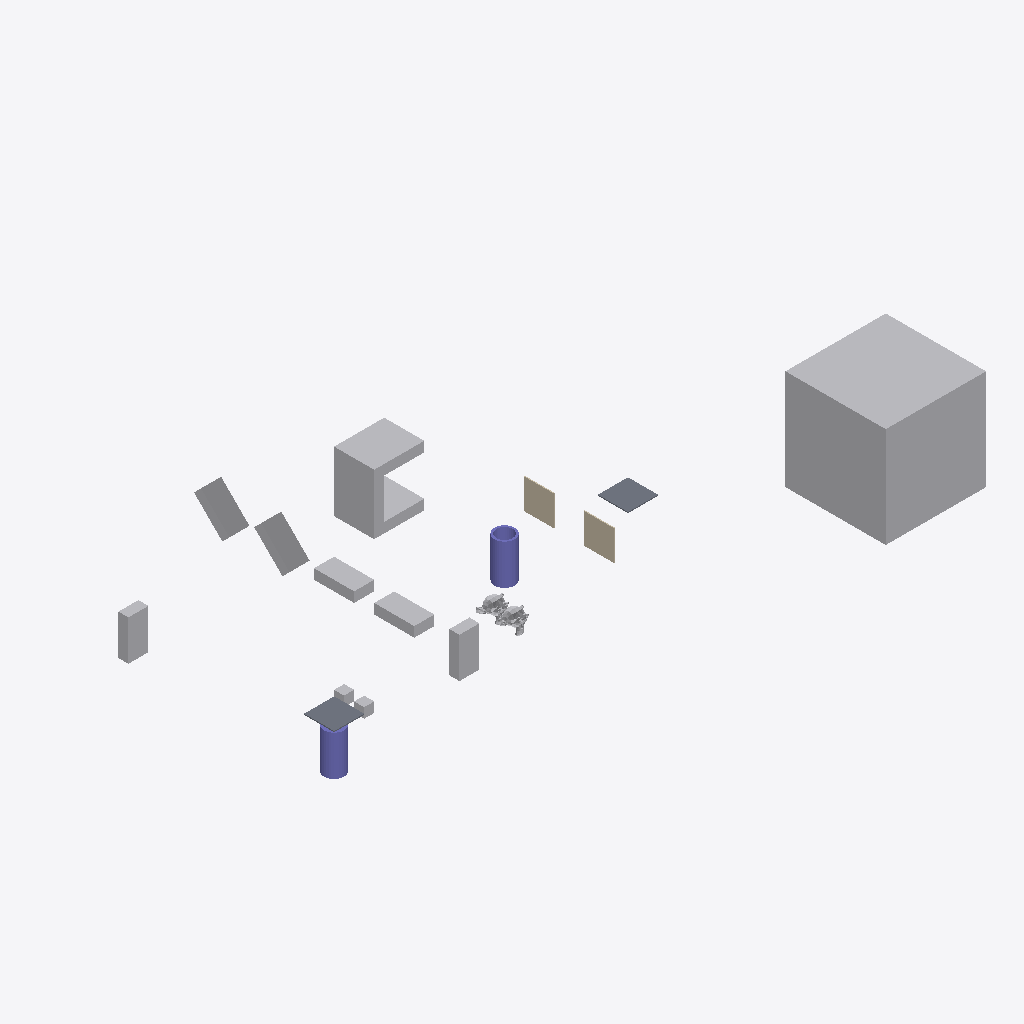
Isometric view of an IFC building model (IFC-SPF (STEP), schema IFC4, length unit metre), seen from the south-west, elements coloured by IFC class: 12 other elements (light grey), 2 columns (violet), 2 slabs (grey), 2 walls (beige).
Extent 61.6 m × 33.0 m × 10.0 m (x, y, z). Storeys (1): My Storey at 0.00 m. Elements (18): 9 IfcFan, 2 IfcColumn, 2 IfcEngine, 2 IfcSlab, 2 IfcWall, 1 IfcCoil.

HEADER;
FILE_DESCRIPTION(('ViewDefinition[DesignTransferView]'),'2;1');
FILE_NAME('SlabA_RecoverTop_CylinderA_100%.ifc','2026-10-06T18:05:07+02:00',(''),(''),'IfcOpenShell 0.9.0','Bonsai 0.9.0','Nobody');
FILE_SCHEMA(('IFC4'));
ENDSEC;
DATA;
#1=IFCPROJECT('0bu1f74cf2BOa_d4KOeg9L',$,'My Project',$,$,$,$,(#10,#22),#5);
#27=IFCSITE('1JSDvGMyn0jv2ZzufjRyFZ',$,'My Site',$,$,#50,$,$,$,$,$,$,$,$);
#33=IFCBUILDING('1mIqF3isXFmOck8pHEyBuN',$,'My Building',$,$,#56,$,$,$,$,$,$);
#39=IFCBUILDINGSTOREY('0GU64Mixj8re66d3Lvi$bf',$,'My Storey',$,$,#62,$,$,$,$);
#66942=IFCFAN('0ukEI1qhb499zhybH5cWnu',$,'BigCubeA',$,$,#67604,#66952,$,.CENTRIFUGALFORWARDCURVED.);
#67336=IFCCOIL('0ziw4R_Qn1mvqBs9HU$it9',$,'UshapeA',$,$,#67644,#67362,$,.DXCOOLINGCOIL.);
#67177=IFCFAN('3psZXlNj13dxYbWK4hPBgH',$,'45CuboidB',$,$,#67380,#67183,$,.CENTRIFUGALFORWARDCURVED.);
#67198=IFCFAN('1OZw_Xt$z0JBuO1e8a$LYR',$,'45CuboidA',$,$,#67564,#67204,$,.CENTRIFUGALFORWARDCURVED.);
#67214=IFCCOLUMN('0EtCeuXZf9T9d2lNp9tsGx',$,'HollowCylinderA',$,$,#67664,#67286,$,.COLUMN.);
#67140=IFCFAN('3bPlMlDQn4Ax9waXehly6T',$,'FallenCuboidA',$,$,#67197,#67146,$,.CENTRIFUGALFORWARDCURVED.);
#67156=IFCFAN('3iMkuJoN52cRguZWjxpp6M',$,'FallenCuboidB',$,$,#67176,#67162,$,.CENTRIFUGALFORWARDCURVED.);
#67484=IFCFAN('0ROhAAhUz0497aX1FsagXv',$,'CuboidB',$,$,#67724,#67490,$,.CENTRIFUGALFORWARDCURVED.);
#66853=IFCFAN('2fe3JVOdD88wjcZgoS2Sl4',$,'CuboidA',$,$,#67529,#66863,$,.CENTRIFUGALFORWARDCURVED.);
#67292=IFCCOLUMN('0qvvHMToP9qg5ie_iaTMnF',$,'CylinderA',$,$,#67719,#67330,$,.COLUMN.);
#1595=IFCSLAB('3KqBXozbX2fvj6IwlxIZLC',$,'SlabA',$,$,#67729,#1610,$,$);
#66920=IFCSLAB('3G8w3Y$LLAmh2O9AVcz8Bi',$,'SlabB',$,$,#67117,#66931,$,$);
#1670=IFCWALL('1cTYBjqlH7eh2eIbseGuXN',$,'WallA',$,$,#67122,#1677,$,$);
#66890=IFCWALL('3Nva4bJwT0N9kqGt83QJ8a',$,'WallB',$,$,#67127,#66901,$,$);
#576=IFCENGINE('0p86vX$TfF_xBPUY_4GHXF',$,'SuzanneA',$,$,#67699,#1553,$,.INTERNALCOMBUSTION.);
#1714=IFCENGINE('0HYl9heWP4EBB70E0t$o5T',$,'SuzanneB',$,$,#67092,#1738,$,.INTERNALCOMBUSTION.);
#2787=IFCFAN('0FsnxVQcv6U9Or9sItIXN$',$,'CubeA',$,$,#67674,#2793,$,.CENTRIFUGALFORWARDCURVED.);
#2765=IFCFAN('3SYf$H801Cw9s7tjB_posc',$,'CubeB',$,$,#67629,#2781,$,.CENTRIFUGALFORWARDCURVED.);
ENDSEC;
